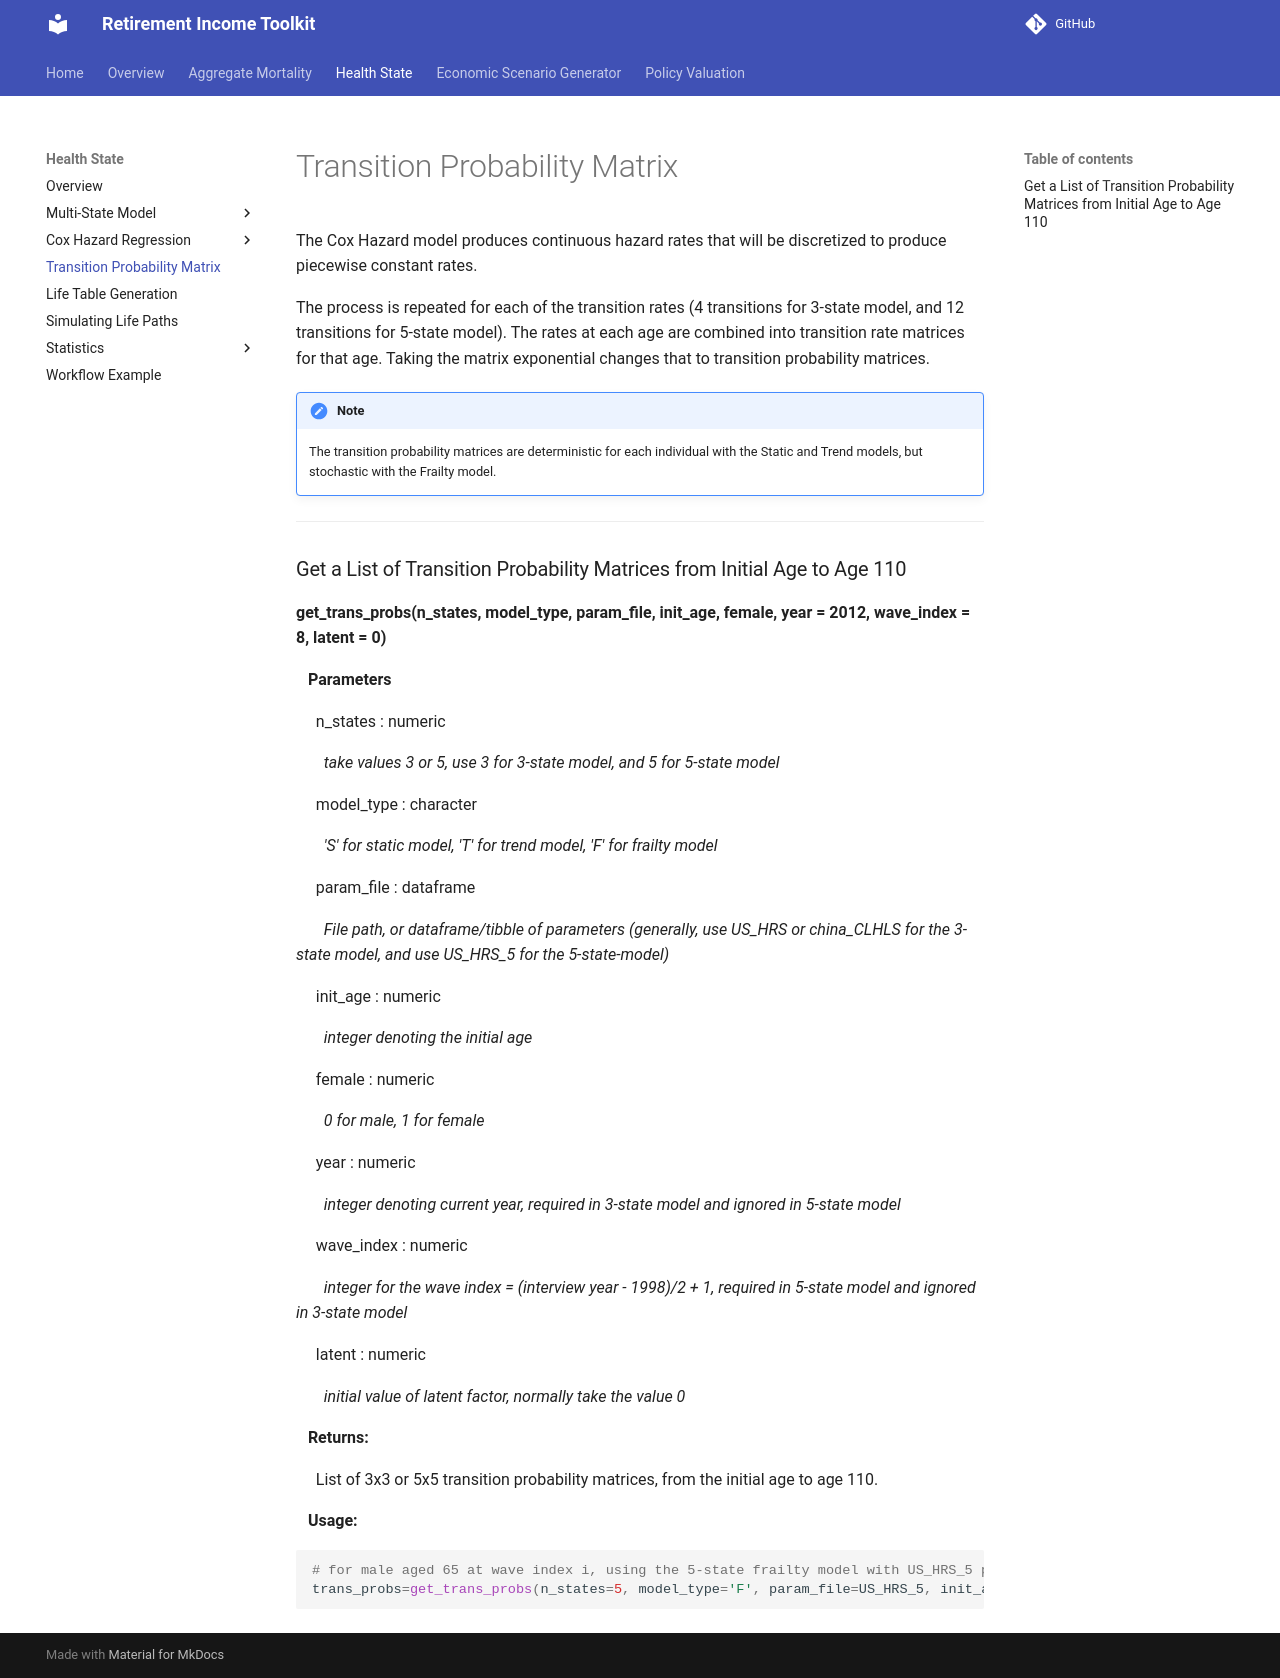

repository: RI-Toolkit/rit-docs · page: Health/trans_probs/index.html · generator: mkdocs

# Transition Probability Matrix

The Cox Hazard model produces continuous hazard rates that will be discretized to produce
piecewise constant rates. 

The process is repeated for each of the transition rates (4 transitions for 3-state model, and 12 transitions for 5-state model). The rates at each age are combined
into transition rate matrices for that age. Taking the matrix exponential changes that to 
transition probability matrices. 

!!! note
    The transition probability matrices are deterministic for each individual 
    with the Static and Trend models, but stochastic with the Frailty model.
---
### Get a List of Transition Probability Matrices from Initial Age to Age 110

**get_trans_probs(n_states, model_type, param_file, init_age, female, year = 2012, wave_index = 8, latent = 0)**

&nbsp;&nbsp; **Parameters**

&nbsp;&nbsp;&nbsp;&nbsp; n_states : numeric

&nbsp;&nbsp;&nbsp;&nbsp;&nbsp;&nbsp; *take values 3 or 5, use 3 for 3-state model, and 5 for 5-state model*

&nbsp;&nbsp;&nbsp;&nbsp; model_type : character

&nbsp;&nbsp;&nbsp;&nbsp;&nbsp;&nbsp; *'S' for static model, 'T' for trend model, 'F' for frailty model*

&nbsp;&nbsp;&nbsp;&nbsp; param_file : dataframe

&nbsp;&nbsp;&nbsp;&nbsp;&nbsp;&nbsp; *File path, or dataframe/tibble of parameters (generally, use US_HRS or china_CLHLS for the 3-state model, and use US_HRS_5 for the 5-state-model)*

&nbsp;&nbsp;&nbsp;&nbsp; init_age : numeric

&nbsp;&nbsp;&nbsp;&nbsp;&nbsp;&nbsp; *integer denoting the initial age*

&nbsp;&nbsp;&nbsp;&nbsp; female : numeric

&nbsp;&nbsp;&nbsp;&nbsp;&nbsp;&nbsp; *0 for male, 1 for female*

&nbsp;&nbsp;&nbsp;&nbsp; year : numeric

&nbsp;&nbsp;&nbsp;&nbsp;&nbsp;&nbsp; *integer denoting current year, required in 3-state model and ignored in 5-state model*

&nbsp;&nbsp;&nbsp;&nbsp; wave_index : numeric

&nbsp;&nbsp;&nbsp;&nbsp;&nbsp;&nbsp; *integer for the wave index = (interview year - 1998)/2 + 1, required in 5-state model and ignored in 3-state model*

&nbsp;&nbsp;&nbsp;&nbsp; latent : numeric

&nbsp;&nbsp;&nbsp;&nbsp;&nbsp;&nbsp; *initial value of latent factor, normally take the value 0*

&nbsp;&nbsp; **Returns:**

&nbsp;&nbsp;&nbsp;&nbsp; List of 3x3 or 5x5 transition probability matrices, from the initial age to age 110.

&nbsp;&nbsp; **Usage:**

```r
# for male aged 65 at wave index i, using the 5-state frailty model with US_HRS_5 parameters
trans_probs=get_trans_probs(n_states=5, model_type='F', param_file=US_HRS_5, init_age=65, female=0, year = 2012, wave_index = 8, latent = 0)
```
